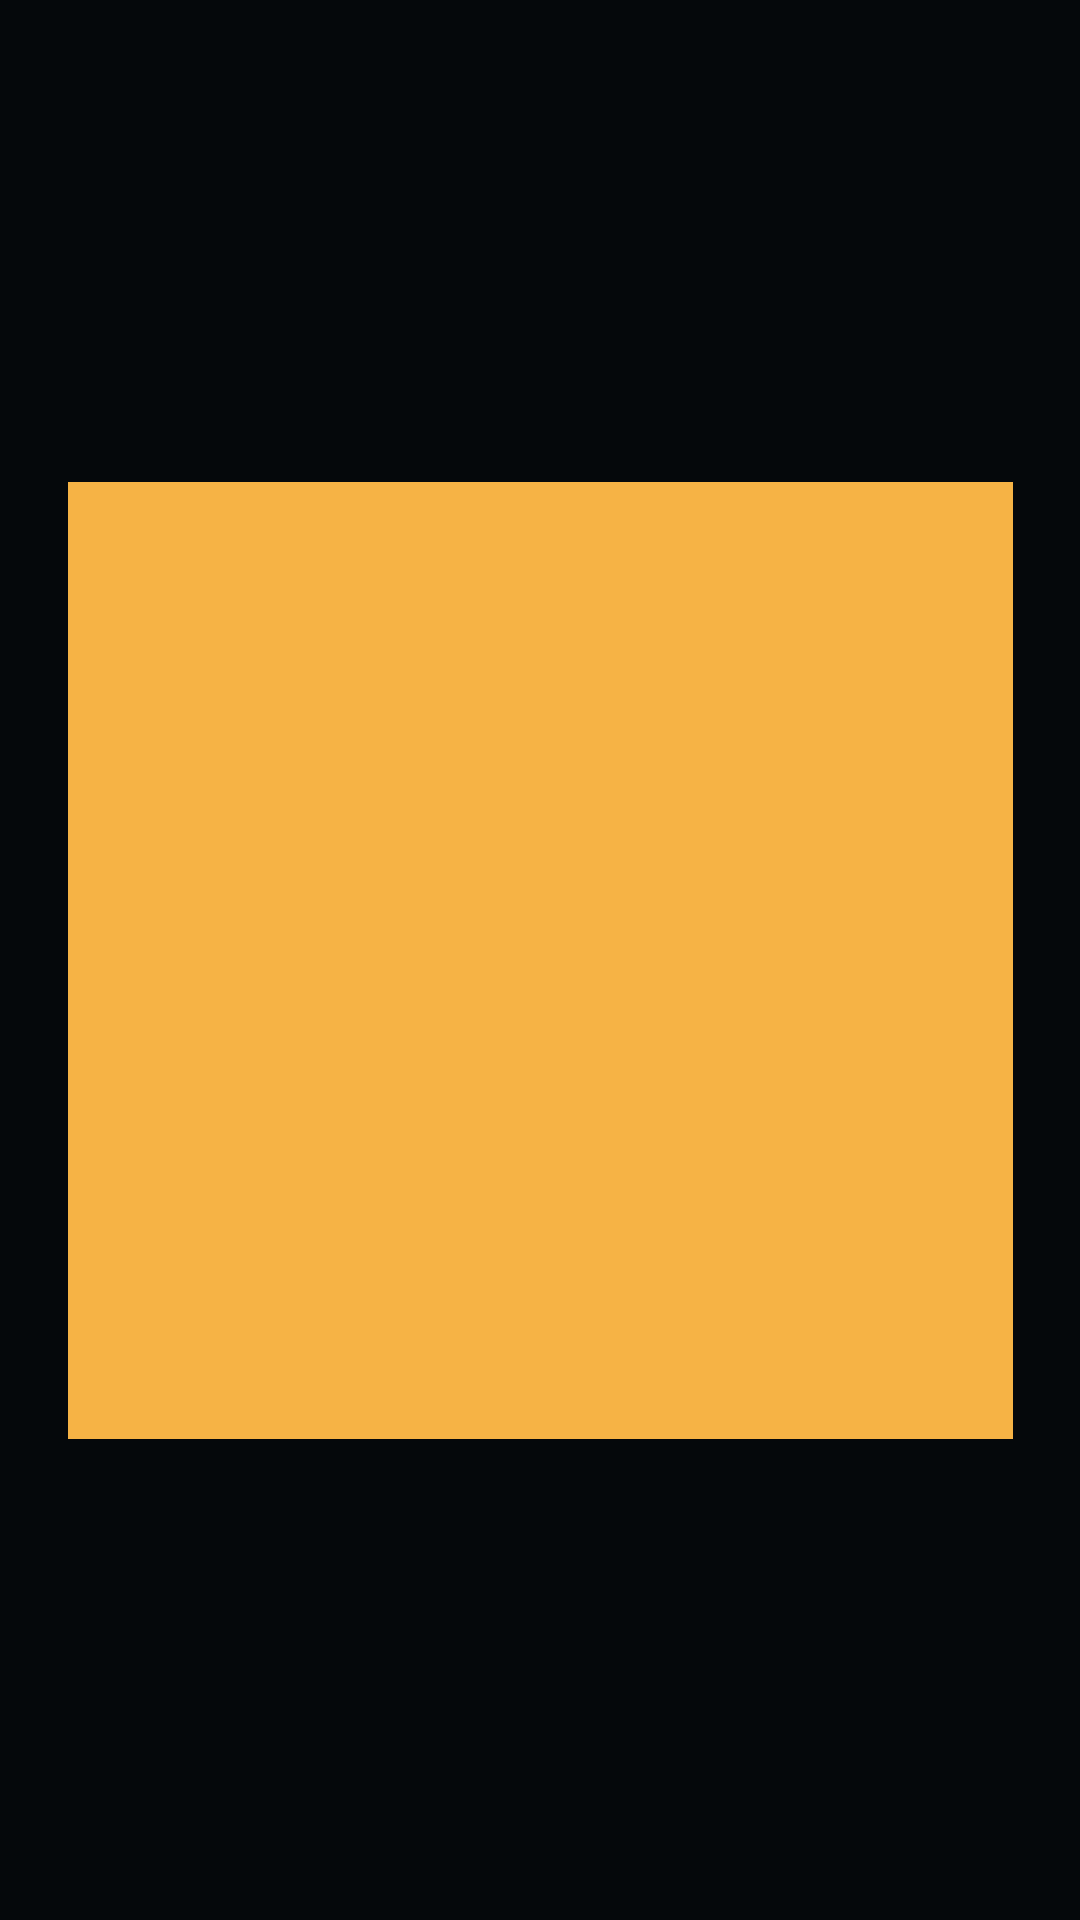

The Android layout XML behind this screen, and the referenced resources:
<!-- AndroidManifest.xml: application theme AppTheme -->
<!-- res/layout/show_qr_code_generator.xml -->
<?xml version="1.0" encoding="utf-8"?>
<android.support.constraint.ConstraintLayout
    xmlns:android="http://schemas.android.com/apk/res/android"
    xmlns:app="http://schemas.android.com/apk/res-auto"
    xmlns:tools="http://schemas.android.com/tools"
    android:layout_width="match_parent"
    android:layout_height="match_parent">

    <ImageView
        android:id="@+id/imageView_qr_code_generator"
        android:layout_width="315dp"
        android:layout_height="319dp"
        android:layout_marginBottom="8dp"
        android:layout_marginEnd="8dp"
        android:layout_marginStart="8dp"
        android:layout_marginTop="8dp"
        app:layout_constraintBottom_toBottomOf="parent"
        app:layout_constraintEnd_toEndOf="parent"
        app:layout_constraintStart_toStartOf="parent"
        app:layout_constraintTop_toTopOf="parent"
        app:srcCompat="@color/colorbuttonAccent" />
</android.support.constraint.ConstraintLayout>
<!-- resources referenced by this layout -->
<resources>
  <color name="colorbuttonAccent">#f6b345</color>
  <style name="AppTheme" parent="Theme.AppCompat.NoActionBar">
          
          <item name="colorPrimary">@color/colorPrimary</item>
          <item name="colorPrimaryDark">@color/colorPrimaryDark</item>
          <item name="colorAccent">@color/colorAccent</item>
          <item name="preferenceTheme">@style/PreferenceThemeOverlay</item>
          <item name="android:windowBackground">@color/colorPrimary</item>
  
  
      </style>
  <color name="colorPrimary">#05080b</color>
  <color name="colorPrimaryDark">#01061a</color>
  <color name="colorAccent">#b6cadb</color>
</resources>
